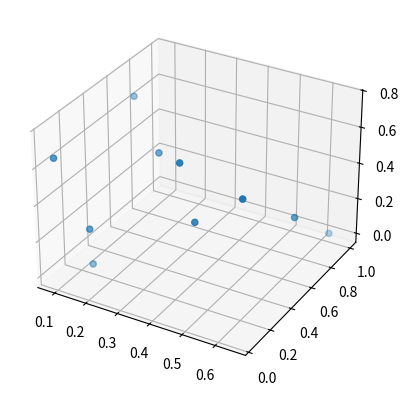

The script that saved this image:
import random
import numpy as np
from matplotlib import pyplot as plt
from mpl_toolkits.mplot3d import Axes3D

fig = plt.figure()
ax = fig.add_subplot(111, projection="3d")

xs = [random.random() for x in range(10)]
ys = [random.random() for x in range(10)]
zs = [random.random() for x in range(10)]
ax.scatter(xs, ys, zs)
plt.show()